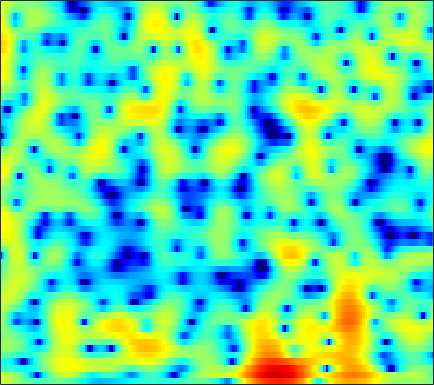

The data file committed next to this chart (first rows):
3.5928, 3.3793, 3.0593, 2.6988, 2.3997, 1.97, 1.5105, 1.1513, 0.65461, 0.1428, -0.37917, -0.76631, -1.2581, -1.6994, -1.9823, -2.2847, -2.4866, -2.566, -2.5682, -2.469, -2.2994, -2.1474, -1.9179, -1.6803
3.447, 3.201, 2.846, 2.453, 2.126, 1.638, 1.076, 0.5966, -0.1379, -1.007, -2.051, -2.983, -4.496, -6.436, -8.298, -11.54, -15.32, -15.72, -11.91, -8.209, -5.428, -3.787, -2.019, -0.6195
-4.104, -3.75, -3.454, -3.368, -3.437, -3.688, -4.075, -4.422, -4.899, -5.31, -5.573, -5.641, -5.549, -5.266, -4.954, -4.423, -3.783, -3.228, -2.398, -1.488, -0.5376, 0.1755, 1.095, 1.954
-5.154, -4.785, -4.615, -4.809, -5.199, -6.079, -7.448, -8.883, -11.56, -15.54, -20.18, -18.68, -13.64, -9.973, -7.921, -5.764, -4.042, -2.947, -1.666, -0.5378, 0.4755, 1.168, 2.006, 2.749
-1.118, -1.226, -1.441, -1.739, -2.018, -2.464, -2.982, -3.39, -3.911, -4.343, -4.611, -4.679, -4.591, -4.314, -4.005, -3.483, -2.868, -2.367, -1.656, -0.9129, -0.15, 0.419, 1.154, 1.841
1.098, 1.046, 0.9221, 0.7393, 0.5556, 0.2403, -0.1502, -0.4834, -0.9778, -1.53, -2.137, -2.63, -3.339, -4.109, -4.71, -5.468, -6.026, -6.167, -5.817, -4.863, -3.537, -2.464, -1.069, 0.1965
0.981, 1.165, 1.292, 1.285, 1.189, 0.9532, 0.6046, 0.2729, -0.2728, -0.9466, -1.765, -2.486, -3.623, -5.06, -6.425, -8.817, -12.26, -15.68, -16.96, -11.89, -7.635, -5.231, -2.716, -0.7435
-0.2291, 0.06451, 0.2377, 0.2058, 0.06861, -0.2264, -0.6239, -0.9909, -1.548, -2.169, -2.839, -3.362, -4.057, -4.72, -5.174, -5.66, -5.913, -5.869, -5.445, -4.597, -3.436, -2.45, -1.097, 0.2107
0.4296, 0.2423, -0.2081, -0.8474, -1.426, -2.262, -3.12, -3.732, -4.449, -5.048, -5.629, -6.104, -6.811, -7.553, -8.079, -8.551, -8.481, -7.931, -6.62, -4.944, -3.169, -1.879, -0.2785, 1.157
1.307, 0.5063, -0.9197, -2.842, -4.698, -7.862, -11.69, -13.87, -13.25, -11.12, -9.717, -9.288, -9.519, -10.65, -12.23, -15.95, -22.13, -18.97, -11.78, -7.211, -3.954, -2.023, 0.08672, 1.798
1.589, 0.8535, -0.4298, -2.081, -3.563, -5.762, -7.865, -8.968, -9.208, -8.64, -8.046, -7.725, -7.573, -7.681, -7.813, -7.791, -7.377, -6.774, -5.592, -4.084, -2.435, -1.22, 0.3091, 1.669
2.329, 2.072, 1.552, 0.8606, 0.2576, -0.6111, -1.515, -2.17, -2.988, -3.859, -4.827, -5.579, -6.609, -7.646, -8.31, -8.748, -8.406, -7.628, -6.176, -4.552, -2.952, -1.817, -0.4352, 0.7699
3.05, 3.147, 3.116, 2.908, 2.644, 2.148, 1.511, 0.923, -0.0485, -1.235, -2.72, -4.123, -6.479, -9.763, -13.51, -23.27, -18.88, -13.21, -8.918, -6.129, -4.107, -2.908, -1.582, -0.4898
2.716, 3.075, 3.39, 3.524, 3.507, 3.331, 2.976, 2.586, 1.91, 1.097, 0.09402, -0.7948, -2.084, -3.372, -4.253, -5.139, -5.53, -5.506, -5.212, -4.811, -4.411, -4.121, -3.741, -3.298
1.648, 2.222, 2.827, 3.253, 3.458, 3.582, 3.539, 3.405, 3.104, 2.648, 2.079, 1.586, 0.8357, 0.03348, -0.575, -1.416, -2.304, -2.997, -4.012, -5.219, -6.688, -7.967, -9.732, -10.81
0.1802, 0.9422, 1.802, 2.484, 2.876, 3.252, 3.461, 3.517, 3.453, 3.223, 2.879, 2.553, 2.013, 1.351, 0.784, -0.06447, -1.055, -1.923, -3.287, -4.972, -7.147, -9.237, -12.76, -15.98
-1.573, -0.5954, 0.5188, 1.424, 1.974, 2.535, 2.911, 3.071, 3.133, 3.06, 2.82, 2.55, 2.113, 1.57, 1.103, 0.4272, -0.3051, -0.9024, -1.755, -2.654, -3.582, -4.252, -5.019, -5.562
-2.687, -1.615, -0.3629, 0.695, 1.361, 2.055, 2.537, 2.747, 2.832, 2.742, 2.427, 2.069, 1.508, 0.8938, 0.4243, -0.1598, -0.6331, -0.9036, -1.174, -1.38, -1.545, -1.672, -1.82, -2.006
-3.541, -2.55, -1.085, 0.3322, 1.258, 2.25, 2.899, 3.164, 3.211, 2.856, 2.193, 1.476, 0.1923, -1.313, -2.455, -3.651, -3.982, -3.613, -2.696, -1.721, -0.9052, -0.433, -0.01587, 0.2174
-13.65, -8.308, -3.481, -0.4038, 1.187, 2.643, 3.492, 3.787, 3.764, 3.208, 2.228, 1.122, -1.008, -4.145, -7.609, -16.1, -16.34, -9.823, -5.374, -2.74, -1.002, -0.0799, 0.7486, 1.241
-2.711, -1.885, -0.326, 1.165, 2.073, 2.932, 3.385, 3.454, 3.221, 2.679, 1.715, 0.8134, -0.574, -2.139, -3.23, -4.345, -4.766, -4.586, -3.916, -3.026, -2.122, -1.521, -0.8178, -0.3539
2.879, 3.018, 3.264, 3.505, 3.638, 3.686, 3.54, 3.28, 2.711, 1.938, 0.8578, -0.05313, -1.389, -2.849, -3.937, -5.186, -6.098, -6.465, -6.432, -5.962, -5.254, -4.672, -3.9, -3.238
4.878, 4.901, 4.875, 4.768, 4.606, 4.271, 3.773, 3.286, 2.426, 1.31, 0.004546, -1.234, -3.168, -5.505, -7.646, -11.04, -15.03, -17.05, -15.63, -12.68, -10.3, -8.899, -7.525, -6.457
5.374, 5.39, 5.304, 5.091, 4.842, 4.385, 3.77, 3.197, 2.28, 1.135, -0.2575, -1.5, -3.47, -5.823, -7.943, -11.2, -14.5, -16.18, -15.92, -14.38, -12.76, -11.66, -10.27, -9.174
5.288, 5.32, 5.216, 4.949, 4.667, 4.179, 3.576, 3.045, 2.29, 1.386, 0.3108, -0.5434, -1.937, -3.498, -4.819, -6.728, -8.754, -10.34, -12.48, -14.71, -16.02, -15.66, -13.45, -11.16
5.115, 5.102, 4.859, 4.394, 3.928, 3.224, 2.531, 2.062, 1.544, 1.159, 0.8094, 0.5015, -0.05929, -0.8307, -1.548, -2.825, -4.423, -5.95, -8.561, -12.01, -15.23, -14.57, -11.16, -8.399
4.052, 3.885, 3.265, 2.175, 1.016, -0.9215, -2.99, -4.008, -3.905, -2.52, -1.067, -0.2949, 0.4713, 0.7903, 0.8126, 0.5954, 0.1184, -0.3477, -1.038, -1.641, -1.986, -2.043, -1.748, -1.299
1.422, 1.192, 0.432, -0.9297, -2.437, -5.347, -9.713, -13.16, -11.21, -6.732, -3.845, -2.295, -0.8686, 0.09388, 0.5569, 0.9682, 1.16, 1.224, 1.225, 1.199, 1.177, 1.194, 1.219, 1.292
0.05493, -0.06168, -0.5019, -1.224, -1.888, -2.848, -3.681, -4.012, -4.046, -3.474, -2.755, -2.063, -1.247, -0.5128, -0.05382, 0.4377, 0.8111, 1.02, 1.217, 1.338, 1.406, 1.452, 1.449, 1.435
0.7476, 0.6266, 0.2707, -0.2739, -0.7511, -1.425, -2.05, -2.403, -2.631, -2.609, -2.278, -1.905, -1.311, -0.7016, -0.253, 0.2477, 0.6531, 0.8755, 1.083, 1.204, 1.25, 1.239, 1.206, 1.116
2.91, 2.63, 2.033, 1.177, 0.3513, -0.9487, -2.399, -3.5, -4.531, -4.775, -3.968, -3.126, -1.908, -0.8317, -0.1911, 0.4719, 0.8901, 1.071, 1.16, 1.119, 0.9915, 0.8536, 0.6996, 0.5548
5.37, 4.985, 4.201, 3.058, 1.888, -0.2152, -3.238, -6.701, -15.69, -18.15, -8.121, -4.88, -2.163, -0.5083, 0.2864, 0.9124, 1.127, 1.061, 0.6952, 0.05987, -0.7296, -1.274, -1.825, -1.885
5.641, 5.385, 4.818, 3.999, 3.199, 1.885, 0.3636, -0.8454, -2.083, -2.602, -2.098, -1.602, -0.7571, -0.2083, 0.05618, 0.1118, -0.1758, -0.6376, -1.689, -3.395, -6.107, -9.099, -14.82, -12.73
4.033, 4.033, 3.898, 3.59, 3.272, 2.735, 2.1, 1.631, 0.9861, 0.4659, -0.03032, -0.3167, -0.7424, -1.16, -1.465, -1.884, -2.309, -2.713, -3.401, -4.397, -5.789, -6.905, -7.997, -7.43
2.001, 2.248, 2.505, 2.65, 2.683, 2.612, 2.391, 2.149, 1.635, 0.9778, 0.0345, -0.7677, -2.163, -3.682, -4.831, -5.812, -5.798, -5.268, -4.372, -3.582, -3.015, -2.69, -2.236, -1.725
-1.284, -0.7627, -0.007328, 0.7648, 1.26, 1.768, 2.061, 2.071, 1.868, 1.257, 0.2785, -0.8792, -3.011, -6.384, -10.62, -25.33, -13.76, -8.525, -4.738, -2.474, -0.9655, -0.176, 0.606, 1.137
-9.375, -7.771, -5.29, -3.104, -1.742, -0.3332, 0.6512, 1.128, 1.466, 1.431, 1.059, 0.5661, -0.3687, -1.474, -2.265, -2.864, -2.626, -1.958, -0.8926, 0.1373, 0.9269, 1.391, 1.779, 1.988
-19.25, -14.33, -9.567, -6.247, -4.379, -2.438, -1.005, -0.1476, 0.6417, 1.204, 1.477, 1.576, 1.567, 1.466, 1.41, 1.372, 1.415, 1.509, 1.658, 1.771, 1.788, 1.709, 1.491, 1.13
-10.5, -9.364, -7.619, -5.838, -4.585, -3.063, -1.704, -0.8523, 0.1601, 0.9646, 1.614, 1.984, 2.381, 2.658, 2.803, 2.921, 2.956, 2.9, 2.745, 2.431, 1.968, 1.472, 0.6432, -0.4233
-7.911, -7.371, -6.508, -5.569, -4.742, -3.581, -2.361, -1.521, -0.3816, 0.5623, 1.444, 1.974, 2.615, 3.124, 3.403, 3.657, 3.764, 3.71, 3.473, 2.995, 2.251, 1.456, 0.08295, -1.792
-7.494, -7.981, -8.463, -8.282, -7.564, -6.02, -4.384, -3.142, -1.779, -0.5787, 0.4849, 1.178, 2.027, 2.781, 3.264, 3.786, 4.117, 4.241, 4.169, 3.818, 3.113, 2.36, 0.9537, -0.9661
-8.159, -10.67, -16.87, -28.43, -16.54, -10.34, -7.039, -5.504, -4.082, -3.018, -2.255, -1.494, -0.4749, 0.7104, 1.623, 2.707, 3.562, 4.033, 4.383, 4.415, 4.111, 3.695, 2.834, 1.708
-4.75, -5.791, -7.161, -7.813, -7.63, -6.823, -6.17, -6.06, -6.391, -7.637, -9.336, -9.776, -7.572, -4.198, -2.027, 0.2887, 1.985, 2.885, 3.724, 4.164, 4.29, 4.163, 3.785, 3.189
-1.038, -1.285, -1.717, -2.152, -2.501, -3.012, -3.707, -4.376, -5.814, -8.086, -11.07, -12.09, -9.554, -5.698, -3.293, -0.8547, 0.926, 1.913, 2.848, 3.404, 3.626, 3.591, 3.349, 2.888
1.647, 1.499, 1.171, 0.6834, 0.2493, -0.447, -1.231, -1.842, -2.726, -3.418, -3.818, -3.804, -3.24, -2.234, -1.338, -0.1492, 0.9183, 1.587, 2.22, 2.571, 2.601, 2.461, 2.005, 1.302
3.812, 3.587, 3.133, 2.494, 1.914, 1.007, -0.0002151, -0.8164, -1.802, -2.544, -2.874, -2.9, -2.394, -1.594, -0.906, 0.0409, 0.8716, 1.37, 1.82, 1.983, 1.845, 1.516, 0.7203, -0.4982
5.314, 5.032, 4.433, 3.591, 2.766, 1.41, -0.2844, -1.839, -4.178, -6.716, -8.283, -7.763, -5.833, -3.687, -2.284, -0.7792, 0.3344, 0.9371, 1.464, 1.66, 1.538, 1.182, 0.3937, -0.8357
5.587, 5.322, 4.708, 3.784, 2.863, 1.315, -0.7034, -2.598, -5.838, -10.38, -14.82, -13.02, -8.48, -5.275, -3.58, -1.897, -0.6948, -0.05507, 0.5098, 0.7805, 0.7545, 0.5718, 0.1315, -0.5459
5.403, 5.184, 4.628, 3.776, 2.95, 1.625, 0.0646, -1.177, -2.808, -4.253, -5.096, -5.216, -4.816, -3.982, -3.3, -2.427, -1.691, -1.272, -0.9001, -0.6998, -0.7093, -0.7837, -0.994, -1.31
6.027, 5.796, 5.232, 4.378, 3.559, 2.235, 0.707, -0.4836, -2.112, -3.518, -4.476, -4.667, -4.548, -4.075, -3.588, -3, -2.567, -2.354, -2.256, -2.296, -2.426, -2.55, -2.799, -3.024
7.225, 6.968, 6.352, 5.41, 4.486, 2.92, 0.9263, -0.8972, -3.961, -7.733, -10.97, -10.83, -8.158, -5.896, -4.731, -3.79, -3.441, -3.489, -3.876, -4.567, -5.254, -5.721, -6.06, -6.174
7.51, 7.28, 6.699, 5.803, 4.91, 3.419, 1.532, -0.2228, -3.106, -6.616, -9.592, -9.385, -7.132, -5.2, -4.302, -3.771, -3.985, -4.669, -6.306, -9.017, -12.88, -15.46, -14.2, -11.71
6.541, 6.334, 5.804, 5.015, 4.273, 3.146, 1.923, 0.9501, -0.2514, -1.236, -1.883, -2.157, -2.163, -2.056, -2.045, -2.302, -2.988, -3.861, -5.647, -8.153, -11.24, -13.01, -12.58, -10.88
5.53, 5.195, 4.455, 3.434, 2.557, 1.352, 0.3045, -0.2409, -0.5833, -0.6141, -0.4307, -0.2591, -0.05199, 0.08622, 0.08768, -0.1001, -0.5298, -1.014, -1.844, -2.765, -3.681, -4.23, -4.682, -4.938
4.945, 4.332, 3.071, 1.244, -0.5523, -3.565, -6.658, -7.313, -5.475, -3.12, -1.305, -0.258, 0.6928, 1.289, 1.544, 1.678, 1.597, 1.415, 1.057, 0.5848, 0.06677, -0.3131, -0.8349, -1.335
4.461, 3.77, 2.434, 0.5289, -1.374, -4.694, -8.479, -9.296, -6.538, -3.589, -1.48, -0.3334, 0.766, 1.475, 1.815, 2.057, 2.1, 2.024, 1.793, 1.433, 0.9937, 0.6088, 0.02719, -0.6083
4.138, 3.658, 2.819, 1.782, 0.9312, -0.1577, -0.9791, -1.267, -1.234, -0.816, -0.25, 0.1511, 0.6493, 1.025, 1.209, 1.312, 1.26, 1.126, 0.8255, 0.4174, -0.09495, -0.5425, -1.184, -1.901
4.309, 4.014, 3.493, 2.866, 2.355, 1.681, 1.086, 0.7144, 0.3658, 0.1917, 0.1652, 0.2147, 0.3166, 0.4228, 0.4596, 0.4174, 0.2293, -0.02421, -0.5037, -1.124, -1.862, -2.438, -3.175, -3.845
